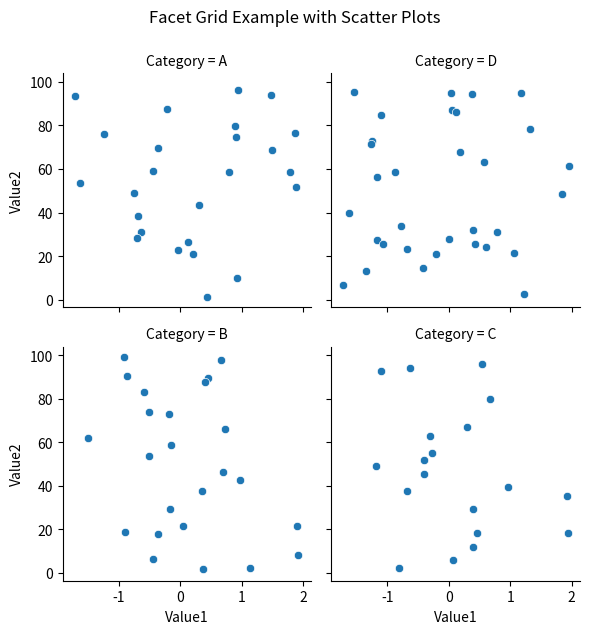

Python code for this plot:
import seaborn as sns
import matplotlib.pyplot as plt
import pandas as pd
import numpy as np

# Create a sample DataFrame
np.random.seed(0)
df = pd.DataFrame({
    'Category': np.random.choice(['A', 'B', 'C', 'D'], 100),  # Randomly assign categories
    'Value1': np.random.randn(100),  # 100 random values
    'Value2': np.random.rand(100) * 100  # 100 random values between 0 and 100
})

# Create a facet grid with scatter plots
g = sns.FacetGrid(df, col='Category', col_wrap=2)  # Facet by 'Category' with 2 columns per row
g.map_dataframe(sns.scatterplot, x='Value1', y='Value2')  # Map scatter plots to the grid

# Add titles and adjust layout
g.fig.suptitle("Facet Grid Example with Scatter Plots", y=1.05)  # Add a super title to the grid
g.set_axis_labels("Value1", "Value2")  # Set axis labels

# Display the plot
plt.show()
